Labelled photos from "data", an image-classification folder in plumdeq/cardiac-atlas. The possible labels are: heart failure infarct, hypertrophy, normal.

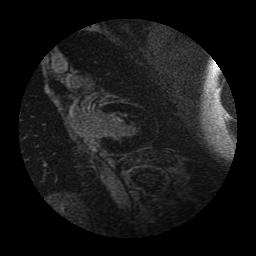
Label: hypertrophy

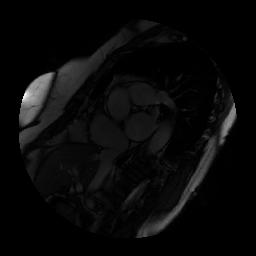
Label: normal

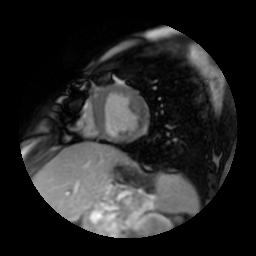
Label: heart failure infarct

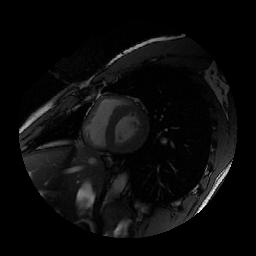
Label: normal

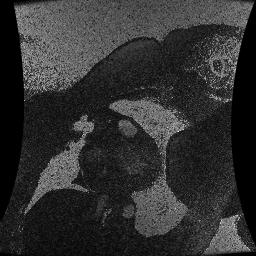
Label: hypertrophy

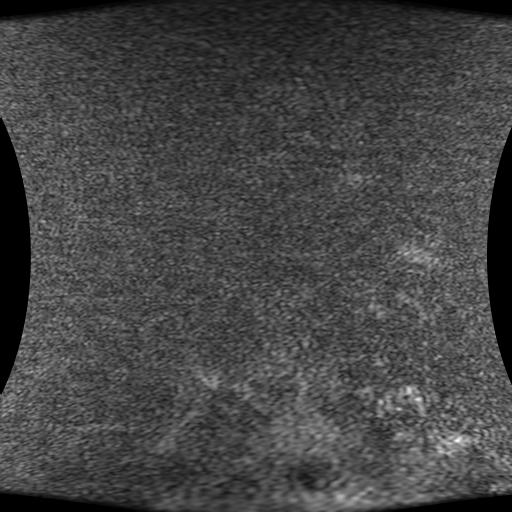
Label: heart failure infarct
